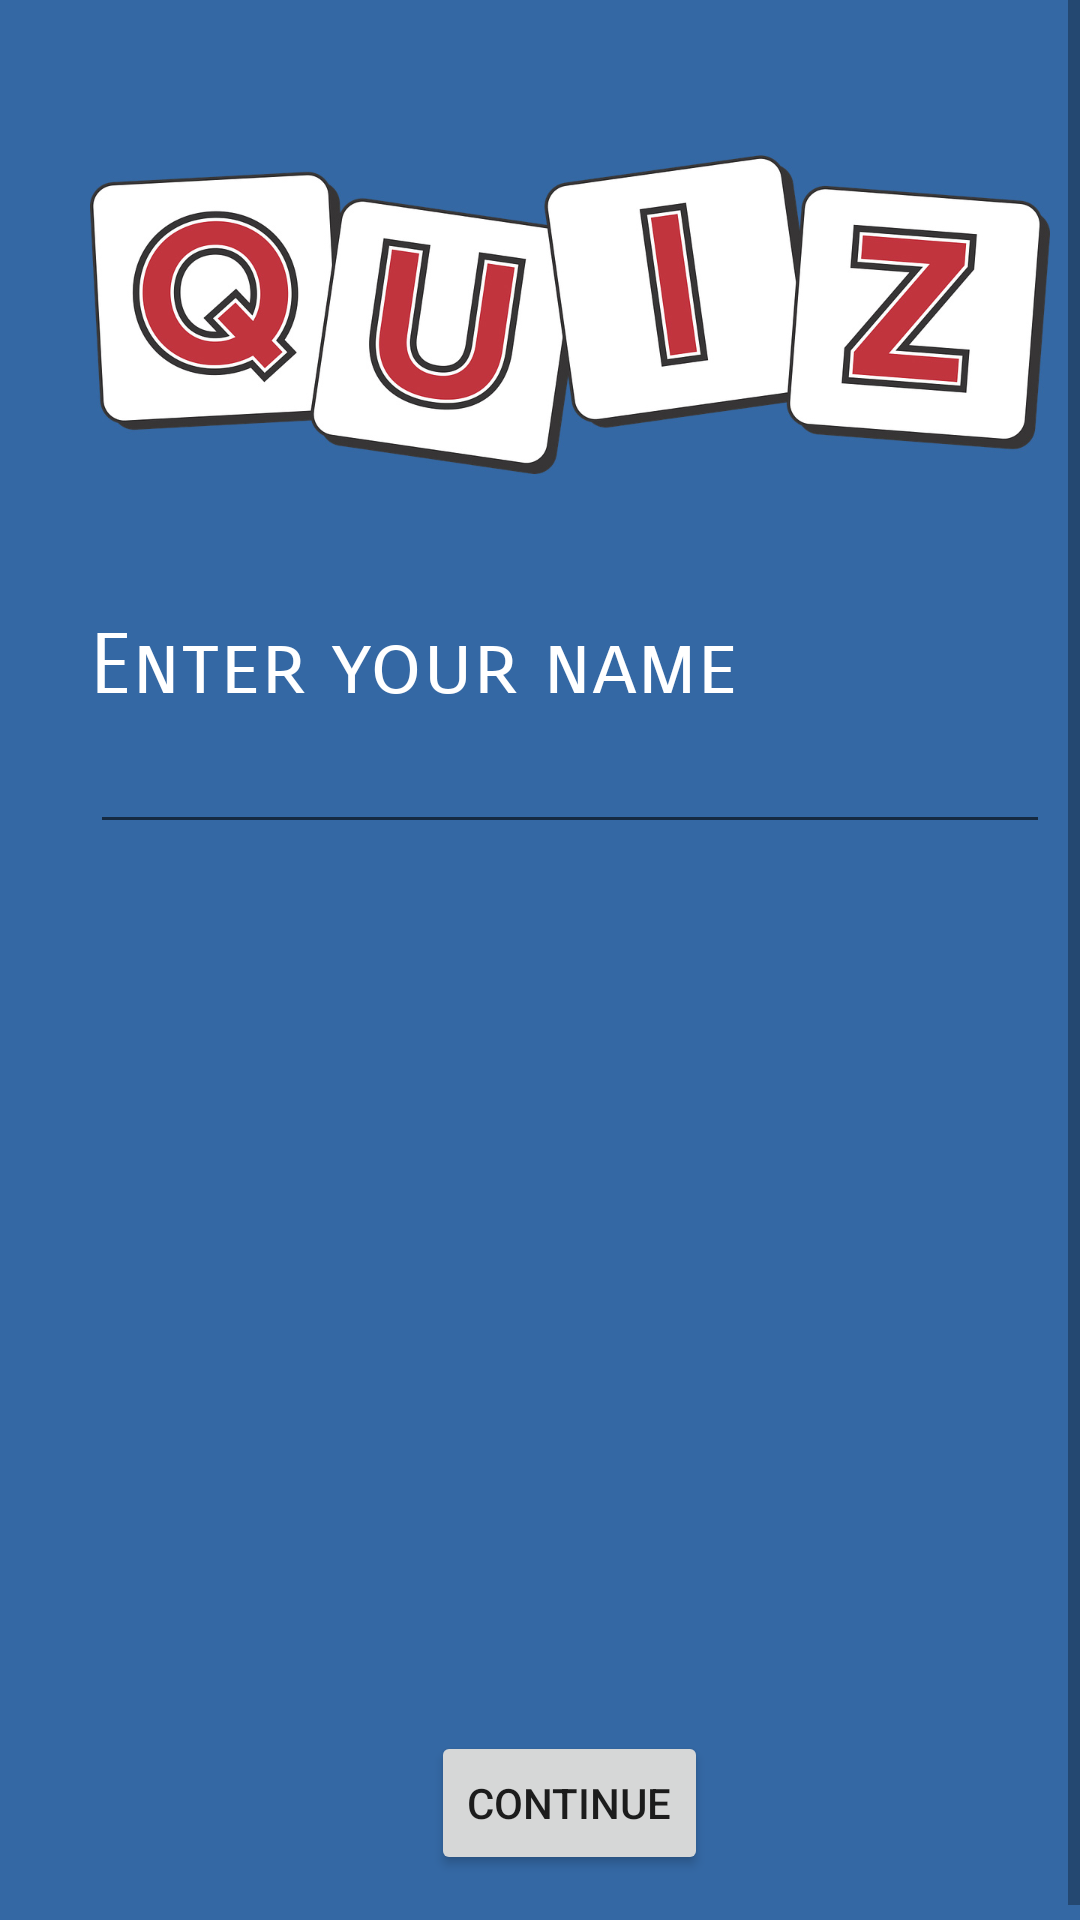

Layout XML and referenced resources for this Android screen:
<!-- AndroidManifest.xml: application theme AppTheme -->
<!-- res/layout/activity_main.xml -->
<?xml version="1.0" encoding="utf-8"?>

<ScrollView xmlns:android="http://schemas.android.com/apk/res/android"
    xmlns:app="http://schemas.android.com/apk/res-auto"
    xmlns:tools="http://schemas.android.com/tools"
    android:layout_width="match_parent"
    android:layout_height="match_parent"
    android:background="#3468a4"
    android:fillViewport="true"
    tools:context="com.example.android.quizapp.MainActivity">

    <LinearLayout
        android:layout_width="match_parent"
        android:layout_height="wrap_content"
        android:layout_marginLeft="10dp"
        android:layout_marginRight="10dp"
        android:layout_marginTop="5dp"
        android:orientation="vertical"
        android:paddingLeft="20dp"
        android:paddingRight="20dp">

        <ImageView
            android:layout_width="wrap_content"
            android:layout_height="200dp"
            android:src="@drawable/firspage" />

        <TextView
            android:layout_width="match_parent"
            android:layout_height="wrap_content"
            android:fontFamily="sans-serif-smallcaps"
            android:text="@string/enterName"
            android:textColor="#fff"
            android:textSize="28sp" />

        <EditText
            android:id="@+id/userName"
            android:layout_width="match_parent"
            android:layout_height="wrap_content"
            android:fontFamily="sans-serif"
            android:textColor="#fff"
            android:textColorHint="#fff"
            android:textSize="19sp" />

        <RelativeLayout
            android:layout_width="match_parent"
            android:layout_height="match_parent">

            <Button
                android:layout_width="wrap_content"
                android:layout_height="wrap_content"
                android:layout_alignParentBottom="true"
                android:layout_centerInParent="true"
                android:layout_gravity="center_horizontal"
                android:layout_marginBottom="20dp"
                android:onClick="submitName"
                android:text="@string/next" />
        </RelativeLayout>
    </LinearLayout>

</ScrollView>
<!-- resources referenced by this layout -->
<resources>
  <!-- drawable firspage: jpg bitmap (drawable, 102584 bytes) -->
  <string name="enterName">Enter your name</string>
  <string name="next">Continue</string>
  <style name="AppTheme" parent="Theme.AppCompat.Light.DarkActionBar">
          
          <item name="colorPrimary">#3468a4</item>
          <item name="colorPrimaryDark">#fff</item>
          <item name="colorAccent">#fff</item>
  
  
      </style>
</resources>
